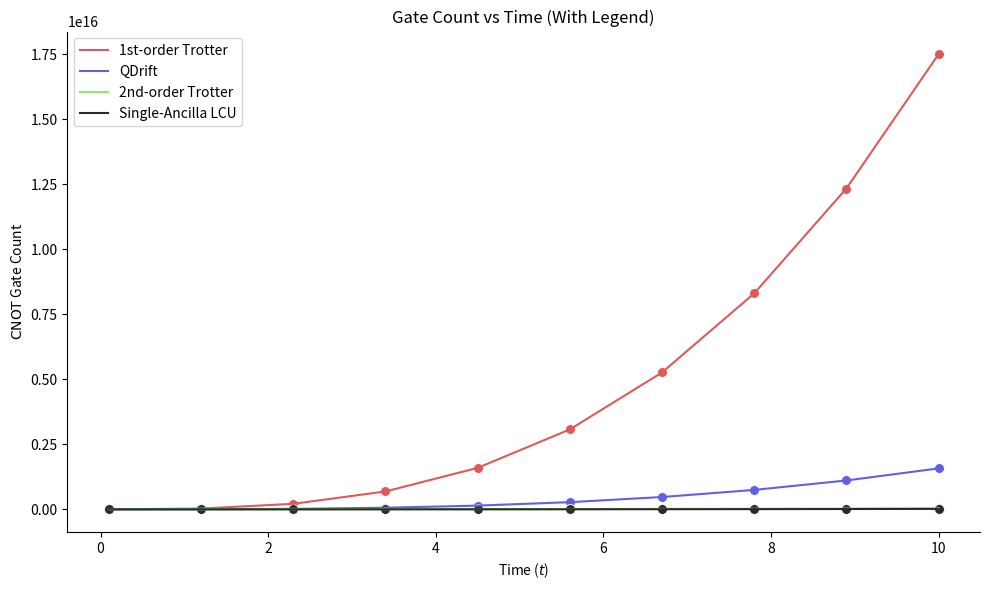
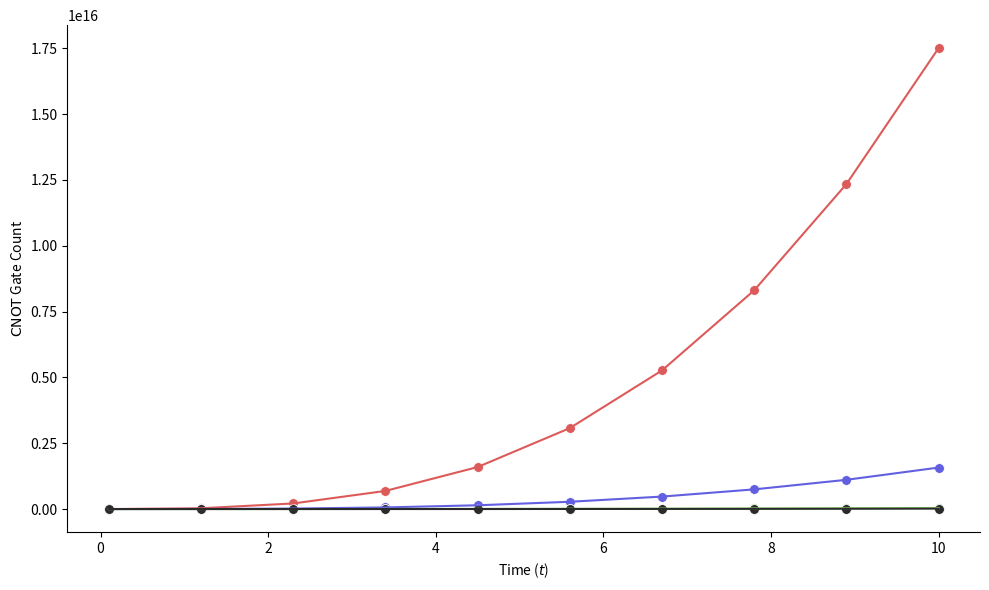

Recreate these plots in Python, in order.
import hashlib
import json
import os
import numpy as np
import seaborn as sns
import matplotlib.pyplot as plt

"""
Quantum Collision Model Benchmarking Tool

This script generates analytical plots comparing gate count vs time for different
quantum simulation techniques for Lindbladian dynamics using the collision model.

To use: Simply adjust the parameters in the 'parameters' dictionary and run the script.
"""

# Directory to save plots - create if it doesn't exist
DIR = "plots/newbenchmark/cx_vs_time_analytical/"
os.makedirs(DIR, exist_ok=True)

# Parameters - MODIFY THESE VALUES AS NEEDED
parameters = {
    "L": 10,                    # Number of Pauli strings
    "m": 10,                    # Number of sub-environments
    "O_norm": 9.0,              # Norm of observable O
    "H_norm": 1.0,              # Norm of Hamiltonian H
    "Gamma": 24.0,              # Gamma parameter
    "beta_max": 1.0,            # Maximum beta
    "epsilon": 1e-1,            # Fixed error value
    "alpha_commutator_1st": 1.1114244518026801,  # Alpha commutator for 1st-order Trotter
    "alpha_commutator_2nd": 2.3818703023137573,  # Alpha commutator for 2nd-order Trotter
    "time_values": np.linspace(0.1, 10, 10).tolist()  # Time values
}

COLORS = ["#DC5B5A", "#625FE1", "#94E574", "#2A2A2A", "#D575EF", 
          "#3ABEFF", "#FFB743", "#00CC99", "#FF6B6B", "#845EC2", 
          "#F9F871", "#00C9A7", "#C34A36", "#4ECDC4", "#FF9671", 
          "#FFC75F", "#008080", "#D65DB1", "#4D8076", "#FF8066"]

def generate_plots():
    # Generate a hash for the parameters to track different runs
    param_hash = hashlib.md5(json.dumps(parameters, sort_keys=True).encode()).hexdigest()
    parameters["hash"] = param_hash

    # Save parameters to JSON for reproducibility
    with open(os.path.join(DIR, f"parameters_{param_hash}.json"), "w") as f:
        json.dump(parameters, f, indent=4)

    # Extract parameters for readability
    L = parameters["L"]
    m = parameters["m"]
    O_norm = parameters["O_norm"]
    Gamma = parameters["Gamma"]
    beta_max = parameters["beta_max"]
    epsilon = parameters["epsilon"]
    alpha_commutator_1st = parameters["alpha_commutator_1st"]
    alpha_commutator_2nd = parameters["alpha_commutator_2nd"]
    time_values = parameters["time_values"]

    # Analytical formulas for gate counts as a function of time
    # These formulas are derived from the circuit depth and classical repetitions
    # in the table, with time t scaling the Gamma parameter
    def trotter_1st_order(t):
        # Circuit depth with Gamma*t
        circuit_depth = alpha_commutator_1st * (L * m**3 * (t ** 3) * O_norm**2 * Gamma * beta_max**2) / epsilon**2
        # Classical repetitions
        repetitions = O_norm**2 / epsilon**2
        # Total gate count proportional to circuit depth * repetitions
        return circuit_depth * repetitions

    def qdrift(t):
        circuit_depth = (m**3 * (t ** 3) * O_norm**2 * Gamma * beta_max**2) / epsilon**2
        repetitions = O_norm**2 / epsilon**2
        return circuit_depth * repetitions

    def trotter_2nd_order(t):
        circuit_depth = alpha_commutator_2nd * L * (m * t)**(9/4) * (O_norm/epsilon)**(5/4) * Gamma * beta_max**(3/2)
        repetitions = O_norm**2 / epsilon**2
        return circuit_depth * repetitions

    def single_ancilla_lcu(t):
        circuit_depth = (m**3 * O_norm * (t ** 3) * Gamma * beta_max**2) / epsilon
        repetitions = O_norm**2 / epsilon**2
        return circuit_depth * repetitions
    
    # Generate gate counts for each algorithm
    trotter_counts = [trotter_1st_order(t) for t in time_values]
    qdrift_counts = [qdrift(t) for t in time_values]
    trotter_2nd_counts = [trotter_2nd_order(t) for t in time_values]
    single_ancilla_counts = [single_ancilla_lcu(t) for t in time_values]

    # Plot with legend
    plt.figure(figsize=(10, 6))
    ax = plt.gca()
    
    ax = sns.lineplot(x=time_values, y=trotter_counts, label='1st-order Trotter', color=COLORS[0], ax=ax)
    ax = sns.scatterplot(x=time_values, y=trotter_counts, color=COLORS[0], s=50, ax=ax)
    
    ax = sns.lineplot(x=time_values, y=qdrift_counts, label='QDrift', color=COLORS[1], ax=ax)
    ax = sns.scatterplot(x=time_values, y=qdrift_counts, color=COLORS[1], s=50, ax=ax)
    
    ax = sns.lineplot(x=time_values, y=trotter_2nd_counts, label='2nd-order Trotter', color=COLORS[2], ax=ax)
    ax = sns.scatterplot(x=time_values, y=trotter_2nd_counts, color=COLORS[2], s=50, ax=ax)
    
    ax = sns.lineplot(x=time_values, y=single_ancilla_counts, label='Single-Ancilla LCU', color=COLORS[3], ax=ax)
    ax = sns.scatterplot(x=time_values, y=single_ancilla_counts, color=COLORS[3], s=50, ax=ax)
    
    ax.spines["top"].set_visible(False)
    ax.spines["right"].set_visible(False)
    
    # plt.yscale('log')
    plt.xlabel(r'Time ($t$)')
    plt.ylabel(r'$\text{CNOT}$ Gate Count')
    plt.title('Gate Count vs Time (With Legend)')
    plt.tight_layout()
    plt.savefig(os.path.join(DIR, f"gate_count_vs_time_with_legend_{param_hash}.png"))
    plt.close()

    # Plot without legend
    plt.figure(figsize=(10, 6))
    ax = plt.gca()
    
    ax = sns.lineplot(x=time_values, y=trotter_counts, color=COLORS[0], ax=ax)
    ax = sns.scatterplot(x=time_values, y=trotter_counts, color=COLORS[0], s=50, ax=ax)
    
    ax = sns.lineplot(x=time_values, y=qdrift_counts, color=COLORS[1], ax=ax)
    ax = sns.scatterplot(x=time_values, y=qdrift_counts, color=COLORS[1], s=50, ax=ax)
    
    ax = sns.lineplot(x=time_values, y=trotter_2nd_counts, color=COLORS[2], ax=ax)
    ax = sns.scatterplot(x=time_values, y=trotter_2nd_counts, color=COLORS[2], s=50, ax=ax)
    
    ax = sns.lineplot(x=time_values, y=single_ancilla_counts, color=COLORS[3], ax=ax)
    ax = sns.scatterplot(x=time_values, y=single_ancilla_counts, color=COLORS[3], s=50, ax=ax)
    
    ax.spines["top"].set_visible(False)
    ax.spines["right"].set_visible(False)
    
    # plt.yscale('log')
    plt.xlabel(r'Time ($t$)')
    plt.ylabel(r'$\text{CNOT}$ Gate Count')
    plt.title('')
    plt.tight_layout()
    plt.savefig(os.path.join(DIR, f"gate_count_vs_time_without_legend_{param_hash}.png"))
    plt.close()

    print(f"Plots saved in {DIR} with hash {param_hash}")

if __name__ == "__main__":
    generate_plots()
